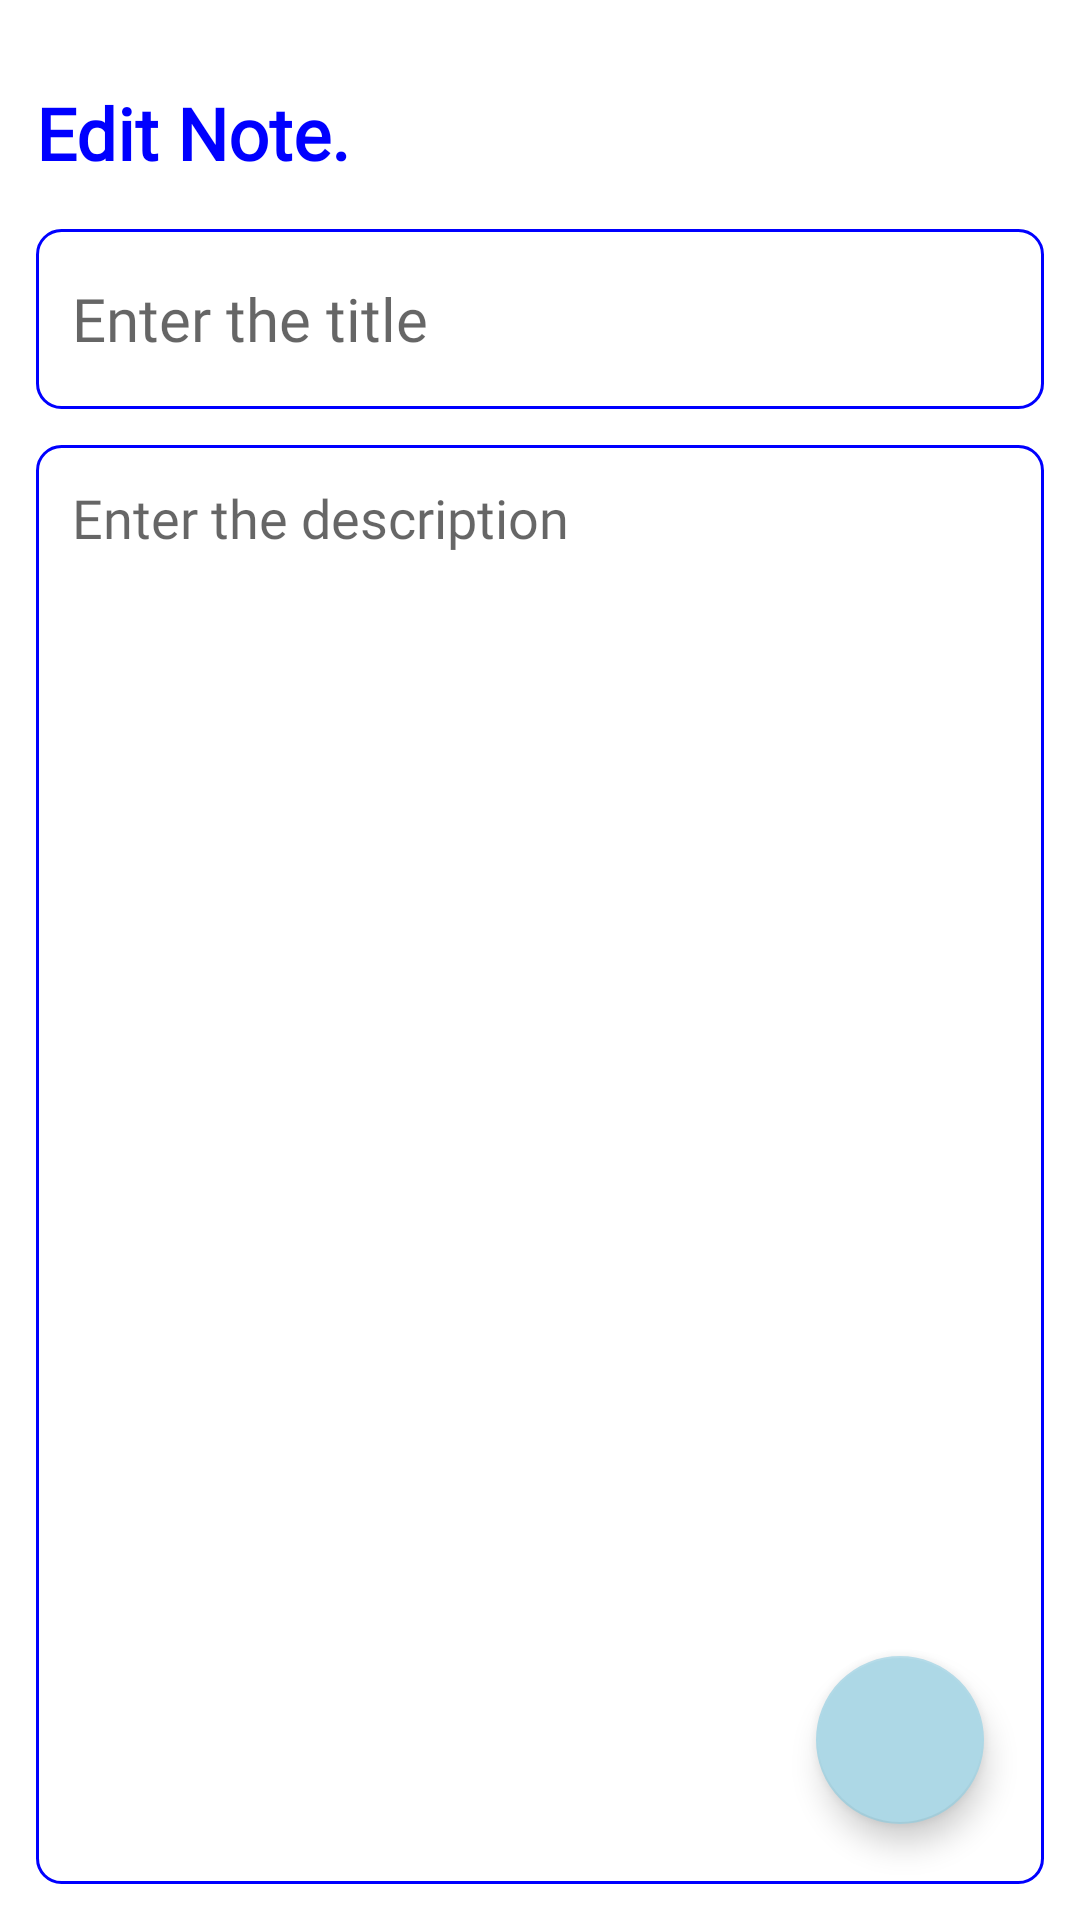

Reconstruct the res/layout file that produces this screen, plus the resources it refers to.
<!-- AndroidManifest.xml: application theme Theme.EverNoteX -->
<!-- res/layout/fragment_edit_note.xml -->
<?xml version="1.0" encoding="utf-8"?>
<layout
    xmlns:android="http://schemas.android.com/apk/res/android"
    xmlns:tools="http://schemas.android.com/tools"
    xmlns:app="http://schemas.android.com/apk/res-auto">

    <RelativeLayout
        android:layout_width="match_parent"
        android:layout_height="match_parent"
        android:orientation="vertical"
        android:padding="12dp"
        tools:context=".UpdateNoteFragment">

        <TextView
            android:id="@+id/editNoteHeading"
            android:layout_width="wrap_content"
            android:layout_height="wrap_content"
            android:layout_alignParentTop="true"
            android:layout_marginTop="16dp"
            android:fontFamily="@font/poppins_regular"
            android:text="Edit Note."
            android:textStyle="bold"
            android:textColor="@color/primary"
            android:textSize="24sp" />

        <EditText
            android:id="@+id/editNoteTitle"
            android:layout_width="match_parent"
            android:layout_height="60dp"
            android:hint="Enter the title"
            android:padding="12dp"
            android:textSize="20sp"
            android:layout_below="@id/editNoteHeading"
            android:background="@drawable/primary_border"
            android:layout_marginTop="16dp"
            android:maxLines="1"
            android:fontFamily="@font/poppins_medium"/>

        <EditText
            android:id="@+id/editNoteDesc"
            android:layout_width="match_parent"
            android:layout_height="match_parent"
            android:hint="Enter the description"
            android:gravity="top"
            android:padding="12dp"
            android:textSize="18sp"
            android:fontFamily="@font/poppins_regular"
            android:background="@drawable/primary_border"
            android:layout_below="@id/editNoteTitle"
            android:layout_marginTop="12dp" />

        <com.google.android.material.floatingactionbutton.FloatingActionButton
            android:id="@+id/editNoteFab"
            android:layout_width="wrap_content"
            android:layout_height="wrap_content"
            android:layout_marginEnd="20dp"
            android:layout_marginBottom="20dp"
            android:clickable="true"
            android:backgroundTint="@color/secondary"
            android:tintMode="@color/white"
            android:src="@drawable/ic_done"
            android:layout_alignParentBottom="true"
            android:layout_alignParentEnd="true"
            android:contentDescription="editFab" />

    </RelativeLayout>
</layout>
<!-- resources referenced by this layout -->
<resources>
  <color name="primary">#0000FF</color>
  <color name="secondary">#ADD8E6</color>
  <color name="white">#FFFFFFFF</color>
  <!-- drawable primary_border (drawable) -->
  <?xml version="1.0" encoding="utf-8"?>
  <shape xmlns:android="http://schemas.android.com/apk/res/android"
      android:shape="rectangle">
      <stroke
          android:width="1dp"
          android:color="@color/primary" />
      <corners android:radius="8dp" />
  </shape>
  <style name="Theme.EverNoteX" parent="Base.Theme.EverNoteX" />
  <style name="Base.Theme.EverNoteX" parent="Theme.MaterialComponents.DayNight.DarkActionBar">
          <item name="colorPrimary">@color/secondary</item>
          <item name="colorPrimaryVariant">@color/secondary</item>
          <item name="colorOnPrimary">@color/white</item>
          
          <item name="colorSecondary">@color/secondary</item>
          <item name="colorSecondaryVariant">@color/secondary</item>
          <item name="colorOnSecondary">@color/black</item>
          
          <item name="android:statusBarColor">?attr/colorPrimaryVariant</item>
          
      </style>
  <color name="black">#FF000000</color>
</resources>
